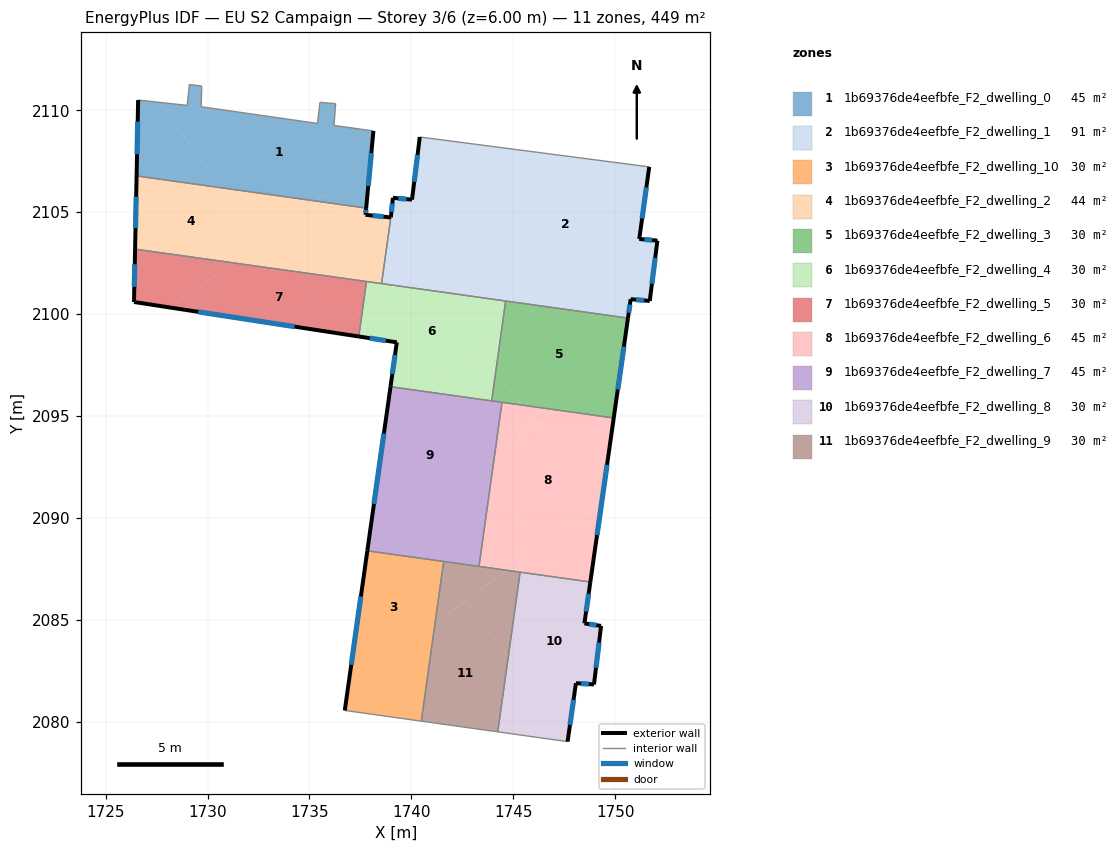
=== STOREY PLAN SPEC (per zone: floor XY polygon, exterior-wall plan segments, windows/doors) ===
zone 1: 1b69376de4eefbfe_F2_dwelling_0  (45.0 m²)
  floor: (1736.28, 2110.32) (1736.20, 2109.26) (1738.14, 2108.99) (1737.78, 2105.20) (1736.09, 2105.44) (1735.74, 2105.90) (1735.27, 2105.55) (1730.73, 2106.19) (1727.61, 2110.39) (1729.00, 2110.24) (1729.11, 2111.27) (1729.71, 2111.19) (1729.68, 2110.17) (1735.39, 2109.35) (1735.51, 2110.39)
  floor: (1727.61, 2110.39) (1730.73, 2106.19) (1726.52, 2106.78) (1726.59, 2110.50)
  floor: (1735.74, 2105.90) (1736.09, 2105.44) (1735.27, 2105.55)
  exterior wall: (1737.78, 2105.20) – (1738.14, 2108.99)  [3.8 m]
    window: (1737.88, 2106.28) – (1738.03, 2107.91)  [2.1 m²]
  exterior wall: (1726.59, 2110.50) – (1726.52, 2106.78)  [3.7 m]
    window: (1726.57, 2109.44) – (1726.54, 2107.84)  [2.1 m²]
  interior walls: 10
zone 2: 1b69376de4eefbfe_F2_dwelling_1  (90.8 m²)
  floor: (1751.67, 2107.22) (1751.23, 2104.07) (1746.29, 2100.41) (1745.71, 2100.49) (1742.99, 2104.16) (1747.80, 2107.73)
  floor: (1747.80, 2107.73) (1739.26, 2101.40) (1739.06, 2101.42) (1738.61, 2102.03) (1738.99, 2104.74) (1739.09, 2105.71) (1740.03, 2105.62) (1740.41, 2108.69)
  floor: (1752.07, 2103.60) (1751.69, 2100.64) (1750.76, 2100.73) (1750.63, 2099.80) (1746.29, 2100.41) (1751.23, 2104.07) (1751.18, 2103.69)
  floor: (1742.99, 2104.16) (1745.71, 2100.49) (1739.26, 2101.40)
  floor: (1738.61, 2102.03) (1739.06, 2101.42) (1738.54, 2101.50)
  exterior wall: (1751.18, 2103.69) – (1751.67, 2107.22)  [3.6 m]
    window: (1751.32, 2104.70) – (1751.53, 2106.21)  [2.0 m²]
  exterior wall: (1752.07, 2103.60) – (1751.18, 2103.69)  [0.9 m]
    window: (1751.81, 2103.63) – (1751.43, 2103.66)  [0.5 m²]
  exterior wall: (1751.69, 2100.64) – (1752.07, 2103.60)  [3.0 m]
    window: (1751.80, 2101.49) – (1751.96, 2102.76)  [1.6 m²]
  exterior wall: (1750.76, 2100.73) – (1751.69, 2100.64)  [0.9 m]
    window: (1751.03, 2100.71) – (1751.43, 2100.67)  [0.5 m²]
  exterior wall: (1750.63, 2099.80) – (1750.76, 2100.73)  [0.9 m]
    window: (1750.66, 2100.07) – (1750.72, 2100.47)  [0.5 m²]
  exterior wall: (1739.09, 2105.71) – (1738.99, 2104.74)  [1.0 m]
    window: (1739.06, 2105.43) – (1739.02, 2105.02)  [0.5 m²]
  exterior wall: (1740.03, 2105.62) – (1739.09, 2105.71)  [0.9 m]
    window: (1739.76, 2105.64) – (1739.36, 2105.68)  [0.5 m²]
  exterior wall: (1740.41, 2108.69) – (1740.03, 2105.62)  [3.1 m]
    window: (1740.30, 2107.81) – (1740.14, 2106.49)  [1.7 m²]
  interior walls: 4
zone 3: 1b69376de4eefbfe_F2_dwelling_10  (30.0 m²)
  floor: (1741.58, 2087.86) (1741.16, 2084.83) (1736.89, 2081.66) (1737.84, 2088.37) (1737.86, 2088.39)
  floor: (1741.16, 2084.83) (1740.49, 2080.03) (1736.73, 2080.55) (1736.89, 2081.66)
  exterior wall: (1737.84, 2088.39) – (1736.73, 2080.55)  [7.9 m]
    window: (1737.52, 2086.15) – (1737.05, 2082.79)  [4.4 m²]
  interior walls: 3
zone 4: 1b69376de4eefbfe_F2_dwelling_2  (43.9 m²)
  floor: (1730.73, 2106.19) (1732.64, 2103.61) (1731.18, 2102.53) (1726.44, 2103.19) (1726.52, 2106.78)
  floor: (1737.78, 2105.20) (1737.75, 2104.87) (1736.41, 2105.01) (1736.09, 2105.44)
  floor: (1735.27, 2105.55) (1732.64, 2103.61) (1730.73, 2106.19)
  floor: (1738.99, 2104.74) (1738.61, 2102.03) (1736.41, 2105.01)
  floor: (1736.09, 2105.44) (1738.61, 2102.03) (1738.54, 2101.50) (1731.18, 2102.53) (1735.27, 2105.55)
  exterior wall: (1726.52, 2106.78) – (1726.44, 2103.19)  [3.6 m]
    window: (1726.50, 2105.75) – (1726.46, 2104.21)  [2.0 m²]
  exterior wall: (1737.75, 2104.87) – (1737.78, 2105.20)  [0.3 m]
    window: (1737.76, 2104.97) – (1737.77, 2105.11)  [0.2 m²]
  exterior wall: (1738.99, 2104.74) – (1737.75, 2104.87)  [1.2 m]
    window: (1738.64, 2104.78) – (1738.10, 2104.83)  [0.7 m²]
  interior walls: 4
zone 5: 1b69376de4eefbfe_F2_dwelling_3  (30.0 m²)
  floor: (1750.63, 2099.80) (1750.31, 2097.61) (1747.18, 2095.29) (1745.40, 2095.54) (1744.15, 2097.23) (1744.40, 2099.01) (1746.29, 2100.41)
  floor: (1746.29, 2100.41) (1745.95, 2100.17) (1745.71, 2100.49)
  floor: (1750.31, 2097.61) (1749.93, 2094.91) (1747.18, 2095.29)
  floor: (1744.15, 2097.23) (1745.40, 2095.54) (1743.94, 2095.74)
  floor: (1745.71, 2100.49) (1745.95, 2100.17) (1744.40, 2099.01) (1744.62, 2100.64)
  exterior wall: (1749.93, 2094.91) – (1750.63, 2099.80)  [4.9 m]
    window: (1750.13, 2096.30) – (1750.43, 2098.40)  [2.7 m²]
  interior walls: 4
zone 6: 1b69376de4eefbfe_F2_dwelling_4  (29.9 m²)
  floor: (1744.62, 2100.64) (1744.40, 2099.01) (1740.62, 2096.21) (1738.98, 2096.44) (1739.28, 2098.62) (1737.42, 2098.90) (1737.60, 2100.17) (1739.26, 2101.40)
  floor: (1744.40, 2099.01) (1744.15, 2097.23) (1743.39, 2098.26)
  floor: (1739.06, 2101.42) (1739.14, 2101.31) (1737.60, 2100.17) (1737.80, 2101.60)
  floor: (1743.39, 2098.26) (1744.15, 2097.23) (1743.94, 2095.74) (1740.62, 2096.21)
  exterior wall: (1739.28, 2098.62) – (1738.97, 2096.44)  [2.2 m]
    window: (1739.19, 2097.99) – (1739.06, 2097.06)  [1.2 m²]
  exterior wall: (1737.42, 2098.90) – (1739.28, 2098.62)  [1.9 m]
    window: (1737.95, 2098.82) – (1738.75, 2098.70)  [1.0 m²]
  interior walls: 5
zone 7: 1b69376de4eefbfe_F2_dwelling_5  (30.0 m²)
  floor: (1737.80, 2101.60) (1737.60, 2100.17) (1736.15, 2099.10) (1728.20, 2100.32) (1731.18, 2102.53)
  floor: (1731.18, 2102.53) (1728.20, 2100.32) (1726.39, 2100.59) (1726.44, 2103.19)
  floor: (1737.60, 2100.17) (1737.42, 2098.90) (1736.15, 2099.10)
  exterior wall: (1726.44, 2103.19) – (1726.39, 2100.59)  [2.6 m]
    window: (1726.43, 2102.45) – (1726.41, 2101.34)  [1.4 m²]
  exterior wall: (1726.39, 2100.59) – (1737.42, 2098.90)  [11.2 m]
    window: (1729.54, 2100.11) – (1734.27, 2099.39)  [6.1 m²]
  interior walls: 2
zone 8: 1b69376de4eefbfe_F2_dwelling_6  (44.9 m²)
  floor: (1749.93, 2094.91) (1749.36, 2090.90) (1745.03, 2087.70) (1743.60, 2089.63) (1744.07, 2092.99) (1747.18, 2095.29)
  floor: (1745.40, 2095.54) (1746.15, 2094.53) (1744.07, 2092.99) (1744.44, 2095.67)
  floor: (1747.18, 2095.29) (1746.15, 2094.53) (1745.40, 2095.54)
  floor: (1743.60, 2089.63) (1745.03, 2087.70) (1744.67, 2087.43) (1743.32, 2087.62)
  floor: (1749.36, 2090.90) (1748.78, 2086.86) (1744.67, 2087.43)
  exterior wall: (1748.78, 2086.86) – (1749.93, 2094.91)  [8.1 m]
    window: (1749.11, 2089.16) – (1749.60, 2092.61)  [4.5 m²]
  interior walls: 4
zone 9: 1b69376de4eefbfe_F2_dwelling_7  (44.9 m²)
  floor: (1744.44, 2095.67) (1744.07, 2092.99) (1737.86, 2088.39) (1737.84, 2088.39) (1738.75, 2094.83) (1740.62, 2096.21)
  floor: (1742.16, 2091.57) (1743.60, 2089.63) (1743.32, 2087.62) (1737.86, 2088.39)
  floor: (1740.61, 2096.21) (1738.75, 2094.83) (1738.98, 2096.44)
  floor: (1744.07, 2092.99) (1743.60, 2089.63) (1742.16, 2091.57)
  exterior wall: (1738.97, 2096.44) – (1737.84, 2088.39)  [8.1 m]
    window: (1738.65, 2094.14) – (1738.16, 2090.69)  [4.5 m²]
  interior walls: 5
zone 10: 1b69376de4eefbfe_F2_dwelling_8  (29.9 m²)
  floor: (1748.78, 2086.86) (1748.49, 2084.83) (1749.31, 2084.70) (1748.96, 2081.83) (1748.07, 2081.89) (1747.69, 2079.20) (1744.75, 2083.16) (1745.33, 2087.34)
  floor: (1744.75, 2083.16) (1747.69, 2079.20) (1747.66, 2079.03) (1744.24, 2079.50)
  exterior wall: (1748.96, 2081.83) – (1749.31, 2084.70)  [2.9 m]
    window: (1749.06, 2082.65) – (1749.21, 2083.88)  [1.6 m²]
  exterior wall: (1748.07, 2081.89) – (1748.96, 2081.83)  [0.9 m]
    window: (1748.33, 2081.88) – (1748.70, 2081.85)  [0.5 m²]
  exterior wall: (1747.66, 2079.03) – (1748.07, 2081.89)  [2.9 m]
    window: (1747.78, 2079.84) – (1747.96, 2081.07)  [1.6 m²]
  exterior wall: (1748.49, 2084.83) – (1748.78, 2086.86)  [2.1 m]
    window: (1748.57, 2085.41) – (1748.70, 2086.28)  [1.1 m²]
  exterior wall: (1749.31, 2084.70) – (1748.49, 2084.83)  [0.8 m]
    window: (1749.07, 2084.74) – (1748.72, 2084.79)  [0.5 m²]
  interior walls: 3
zone 11: 1b69376de4eefbfe_F2_dwelling_9  (30.0 m²)
  floor: (1742.68, 2085.95) (1744.75, 2083.16) (1744.24, 2079.50) (1740.49, 2080.03) (1741.16, 2084.83)
  floor: (1745.33, 2087.34) (1744.75, 2083.16) (1742.68, 2085.95) (1744.67, 2087.43)
  floor: (1744.67, 2087.43) (1741.16, 2084.83) (1741.58, 2087.86)
  interior walls: 5

=== DERIVED (storey summary) ===
Building: EU S2 Campaign
Storey: 3 of 6  (floor level z = 6.00 m)
Storey gross floor area: 449.3 m²
Zones on this storey: 11
  - 1b69376de4eefbfe_F2_dwelling_0: floor 45.0 m²; exterior wall 7.5 m (22.6 m²); 2 window(s) 4.1 m²; WWR 18.4%
  - 1b69376de4eefbfe_F2_dwelling_1: floor 90.8 m²; exterior wall 14.3 m (43.0 m²); 8 window(s) 7.9 m²; WWR 18.4%
  - 1b69376de4eefbfe_F2_dwelling_10: floor 30.0 m²; exterior wall 7.9 m (23.7 m²); 1 window(s) 4.4 m²; WWR 18.4%
  - 1b69376de4eefbfe_F2_dwelling_2: floor 43.9 m²; exterior wall 5.2 m (15.5 m²); 3 window(s) 2.8 m²; WWR 18.4%
  - 1b69376de4eefbfe_F2_dwelling_3: floor 30.0 m²; exterior wall 4.9 m (14.8 m²); 1 window(s) 2.7 m²; WWR 18.4%
  - 1b69376de4eefbfe_F2_dwelling_4: floor 29.9 m²; exterior wall 4.1 m (12.3 m²); 2 window(s) 2.3 m²; WWR 18.4%
  - 1b69376de4eefbfe_F2_dwelling_5: floor 30.0 m²; exterior wall 13.8 m (41.3 m²); 2 window(s) 7.6 m²; WWR 18.4%
  - 1b69376de4eefbfe_F2_dwelling_6: floor 44.9 m²; exterior wall 8.1 m (24.4 m²); 1 window(s) 4.5 m²; WWR 18.4%
  - 1b69376de4eefbfe_F2_dwelling_7: floor 44.9 m²; exterior wall 8.1 m (24.4 m²); 1 window(s) 4.5 m²; WWR 18.4%
  - 1b69376de4eefbfe_F2_dwelling_8: floor 29.9 m²; exterior wall 9.6 m (28.7 m²); 5 window(s) 5.3 m²; WWR 18.4%
  - 1b69376de4eefbfe_F2_dwelling_9: floor 30.0 m²
Zone adjacency (shared interzone walls):
  - 1b69376de4eefbfe_F2_dwelling_0 ↔ 1b69376de4eefbfe_F2_dwelling_2
  - 1b69376de4eefbfe_F2_dwelling_1 ↔ 1b69376de4eefbfe_F2_dwelling_2
  - 1b69376de4eefbfe_F2_dwelling_1 ↔ 1b69376de4eefbfe_F2_dwelling_3
  - 1b69376de4eefbfe_F2_dwelling_1 ↔ 1b69376de4eefbfe_F2_dwelling_4
  - 1b69376de4eefbfe_F2_dwelling_10 ↔ 1b69376de4eefbfe_F2_dwelling_7
  - 1b69376de4eefbfe_F2_dwelling_10 ↔ 1b69376de4eefbfe_F2_dwelling_9
  - 1b69376de4eefbfe_F2_dwelling_2 ↔ 1b69376de4eefbfe_F2_dwelling_4
  - 1b69376de4eefbfe_F2_dwelling_2 ↔ 1b69376de4eefbfe_F2_dwelling_5
  - 1b69376de4eefbfe_F2_dwelling_3 ↔ 1b69376de4eefbfe_F2_dwelling_4
  - 1b69376de4eefbfe_F2_dwelling_3 ↔ 1b69376de4eefbfe_F2_dwelling_6
  - 1b69376de4eefbfe_F2_dwelling_3 ↔ 1b69376de4eefbfe_F2_dwelling_7
  - 1b69376de4eefbfe_F2_dwelling_4 ↔ 1b69376de4eefbfe_F2_dwelling_5
  - 1b69376de4eefbfe_F2_dwelling_4 ↔ 1b69376de4eefbfe_F2_dwelling_7
  - 1b69376de4eefbfe_F2_dwelling_6 ↔ 1b69376de4eefbfe_F2_dwelling_7
  - 1b69376de4eefbfe_F2_dwelling_6 ↔ 1b69376de4eefbfe_F2_dwelling_8
  - 1b69376de4eefbfe_F2_dwelling_6 ↔ 1b69376de4eefbfe_F2_dwelling_9
  - 1b69376de4eefbfe_F2_dwelling_7 ↔ 1b69376de4eefbfe_F2_dwelling_9
  - 1b69376de4eefbfe_F2_dwelling_8 ↔ 1b69376de4eefbfe_F2_dwelling_9